3-way image classification set "Pic_for_CNN" from GitHub (mouselearning/PatternCNN); label vocabulary: buy, nothing, sell.

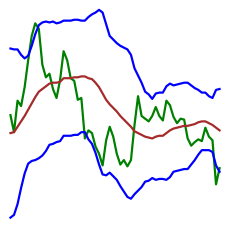
Label: buy

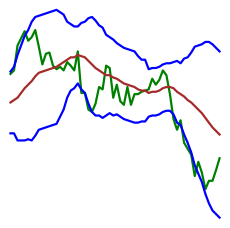
Label: sell

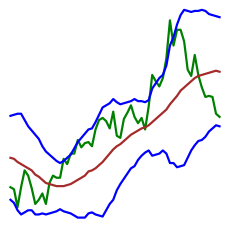
Label: sell

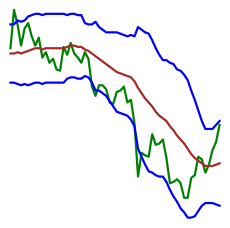
Label: nothing

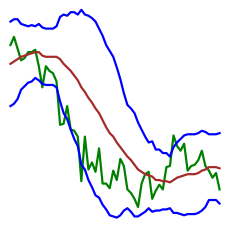
Label: buy

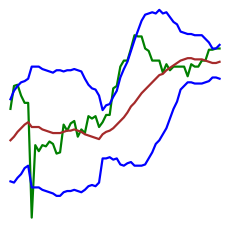
Label: nothing
